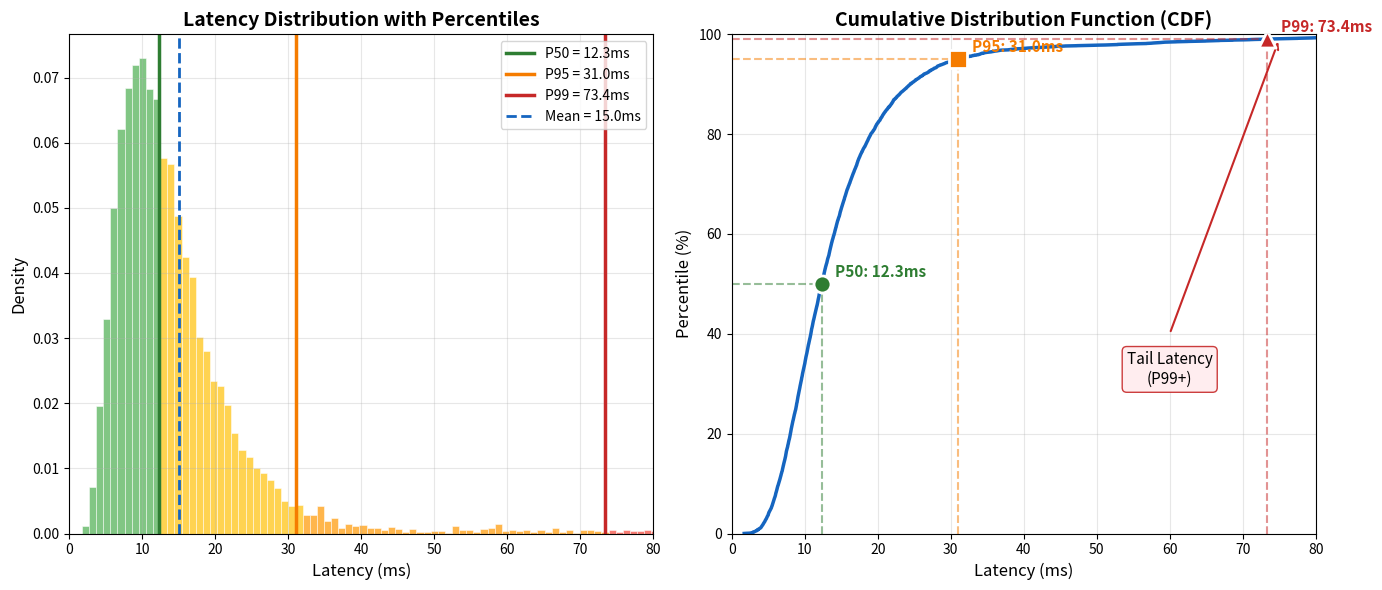

Source code (Python):
"""
Latency Percentiles Distribution Diagram
Shows the concept of P50, P95, P99 latency metrics.
"""
import matplotlib.pyplot as plt
import numpy as np
from scipy import stats

def create_latency_distribution_diagram():
    fig, axes = plt.subplots(1, 2, figsize=(14, 6))
    
    # Generate realistic latency distribution (log-normal)
    np.random.seed(42)
    n_samples = 10000
    
    # Log-normal distribution for latency (typical for inference)
    mu, sigma = 2.5, 0.5  # Parameters for log-normal
    latencies = np.random.lognormal(mu, sigma, n_samples)
    
    # Add some tail latency spikes
    n_spikes = int(n_samples * 0.02)  # 2% spikes
    spike_latencies = np.random.uniform(50, 100, n_spikes)
    latencies = np.concatenate([latencies, spike_latencies])
    
    # Calculate percentiles
    p50 = np.percentile(latencies, 50)
    p95 = np.percentile(latencies, 95)
    p99 = np.percentile(latencies, 99)
    mean_lat = np.mean(latencies)
    
    # Left plot: Histogram with percentile lines
    ax1 = axes[0]
    
    # Histogram
    n, bins, patches = ax1.hist(latencies, bins=100, density=True, alpha=0.7,
                                 color='#64B5F6', edgecolor='white', linewidth=0.5)
    
    # Color bars based on percentile regions
    for i, (patch, b) in enumerate(zip(patches, bins[:-1])):
        if b <= p50:
            patch.set_facecolor('#4CAF50')  # Green - below P50
        elif b <= p95:
            patch.set_facecolor('#FFC107')  # Yellow - P50-P95
        elif b <= p99:
            patch.set_facecolor('#FF9800')  # Orange - P95-P99
        else:
            patch.set_facecolor('#F44336')  # Red - above P99
    
    # Percentile lines
    ax1.axvline(p50, color='#2E7D32', linestyle='-', linewidth=2.5, label=f'P50 = {p50:.1f}ms')
    ax1.axvline(p95, color='#F57C00', linestyle='-', linewidth=2.5, label=f'P95 = {p95:.1f}ms')
    ax1.axvline(p99, color='#C62828', linestyle='-', linewidth=2.5, label=f'P99 = {p99:.1f}ms')
    ax1.axvline(mean_lat, color='#1565C0', linestyle='--', linewidth=2, label=f'Mean = {mean_lat:.1f}ms')
    
    ax1.set_xlabel('Latency (ms)', fontsize=12)
    ax1.set_ylabel('Density', fontsize=12)
    ax1.set_title('Latency Distribution with Percentiles', fontsize=14, fontweight='bold')
    ax1.legend(loc='upper right', fontsize=10)
    ax1.set_xlim(0, 80)
    ax1.grid(True, alpha=0.3)
    
    # Right plot: CDF with percentile markers
    ax2 = axes[1]
    
    sorted_latencies = np.sort(latencies)
    cdf = np.arange(1, len(sorted_latencies) + 1) / len(sorted_latencies) * 100
    
    ax2.plot(sorted_latencies, cdf, color='#1565C0', linewidth=2.5)
    
    # Mark percentiles
    percentiles = [50, 95, 99]
    colors = ['#2E7D32', '#F57C00', '#C62828']
    markers = ['o', 's', '^']
    
    for p, c, m in zip(percentiles, colors, markers):
        val = np.percentile(latencies, p)
        ax2.scatter([val], [p], color=c, s=150, marker=m, zorder=5, edgecolor='white', linewidth=2)
        ax2.hlines(p, 0, val, colors=c, linestyles='--', alpha=0.5)
        ax2.vlines(val, 0, p, colors=c, linestyles='--', alpha=0.5)
        ax2.annotate(f'P{p}: {val:.1f}ms', (val, p), textcoords="offset points",
                    xytext=(10, 5), fontsize=11, fontweight='bold', color=c)
    
    ax2.set_xlabel('Latency (ms)', fontsize=12)
    ax2.set_ylabel('Percentile (%)', fontsize=12)
    ax2.set_title('Cumulative Distribution Function (CDF)', fontsize=14, fontweight='bold')
    ax2.set_xlim(0, 80)
    ax2.set_ylim(0, 100)
    ax2.grid(True, alpha=0.3)
    
    # Add annotation about tail latency
    ax2.text(60, 30, 'Tail Latency\n(P99+)', fontsize=11, ha='center',
             bbox=dict(boxstyle='round', facecolor='#FFEBEE', edgecolor='#C62828', alpha=0.9))
    ax2.annotate('', xy=(75, 99), xytext=(60, 40),
                arrowprops=dict(arrowstyle='->', color='#C62828', lw=1.5))
    
    plt.tight_layout()
    plt.savefig('latency_distribution.png', dpi=150, bbox_inches='tight',
                facecolor='white', edgecolor='none')
    plt.savefig('latency_distribution.pdf', bbox_inches='tight',
                facecolor='white', edgecolor='none')
    plt.close()

if __name__ == '__main__':
    create_latency_distribution_diagram()
    print("Generated: latency_distribution.png")
